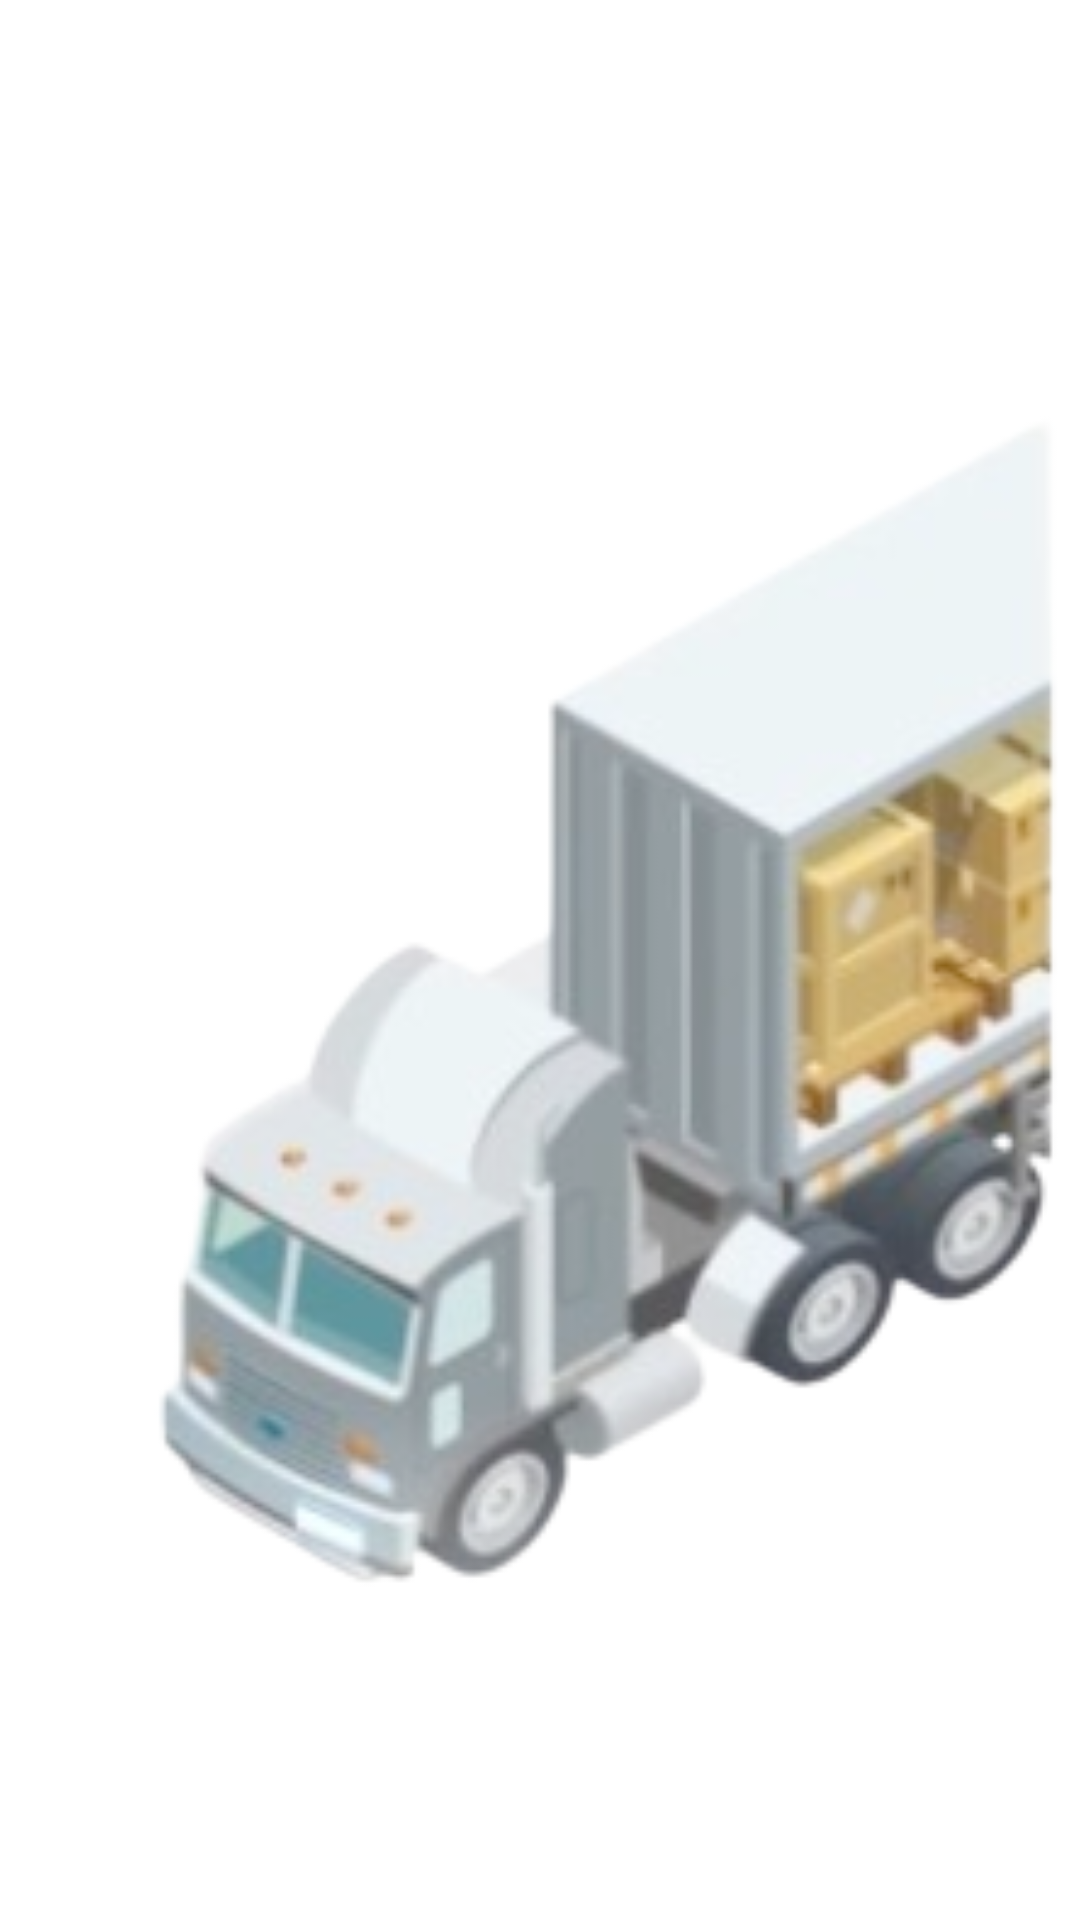

Layout XML and referenced resources for this Android screen:
<!-- AndroidManifest.xml: application theme Theme.MoveMate -->
<!-- res/layout/vehicle_layout.xml -->
<?xml version="1.0" encoding="utf-8"?>
<LinearLayout
    xmlns:android="http://schemas.android.com/apk/res/android"
    xmlns:tools="http://schemas.android.com/tools"
    android:layout_width="150dp"
    android:layout_height="220dp"
    android:layout_weight="0.4"
    android:orientation="vertical"
    android:paddingVertical="10dp"
    android:layout_marginStart="5dp"
    android:layout_marginEnd="10dp"
    android:layout_marginVertical="5dp"
    android:background="@drawable/bg_tracking_view"
    >
    <TextView
        android:id="@+id/vehicle_type"
        android:layout_marginStart="15dp"
        android:layout_marginVertical="5dp"
        android:layout_width="wrap_content"
        android:layout_height="wrap_content"
        tools:text="Ocean Freight"
        android:textColor="@color/primary_variant_color"
        android:textSize="18sp"
        />
    <TextView
        android:id="@+id/transit_type"
        android:layout_marginStart="15dp"
        android:layout_width="wrap_content"
        android:layout_height="wrap_content"
        tools:text="Intentional"
        android:textSize="12sp"
        android:textColor="@color/black"
        />
    <ImageView
        android:id="@+id/freight_url"
        android:layout_width="match_parent"
        android:layout_height="match_parent"
        android:src="@drawable/cargo_freight"
        />

</LinearLayout>
<!-- resources referenced by this layout -->
<resources>
  <color name="black">#FF000000</color>
  <color name="primary_variant_color">#272f38</color>
  <!-- drawable bg_tracking_view (drawable) -->
  <?xml version="1.0" encoding="utf-8"?>
  <layer-list xmlns:android="http://schemas.android.com/apk/res/android">
  
      <item>
          <shape>
              <corners
                  android:radius="15dp"
                  />
              <solid android:color="#ffffff"/>
          </shape>
      </item>
  
  </layer-list>
  <!-- drawable cargo_freight: png bitmap (drawable, 50809 bytes) -->
  <style name="Theme.MoveMate" parent="Theme.MaterialComponents.DayNight.NoActionBar">
          
          <item name="colorPrimary">@color/primary_color</item>
          <item name="colorPrimaryVariant">@color/primary_variant_color</item>
          <item name="colorOnPrimary">@color/white</item>
          
          <item name="colorSecondary">@color/teal_200</item>
          <item name="colorSecondaryVariant">@color/teal_700</item>
          <item name="colorOnSecondary">@color/color_on_secondary</item>
          
          <item name="android:statusBarColor">@color/primary_color</item>
  
          
      </style>
  <color name="primary_color">#533b9c</color>
  <color name="white">#FFFFFFFF</color>
  <color name="teal_200">#FF03DAC5</color>
  <color name="teal_700">#FF018786</color>
  <color name="color_on_secondary">#513a9a</color>
</resources>
